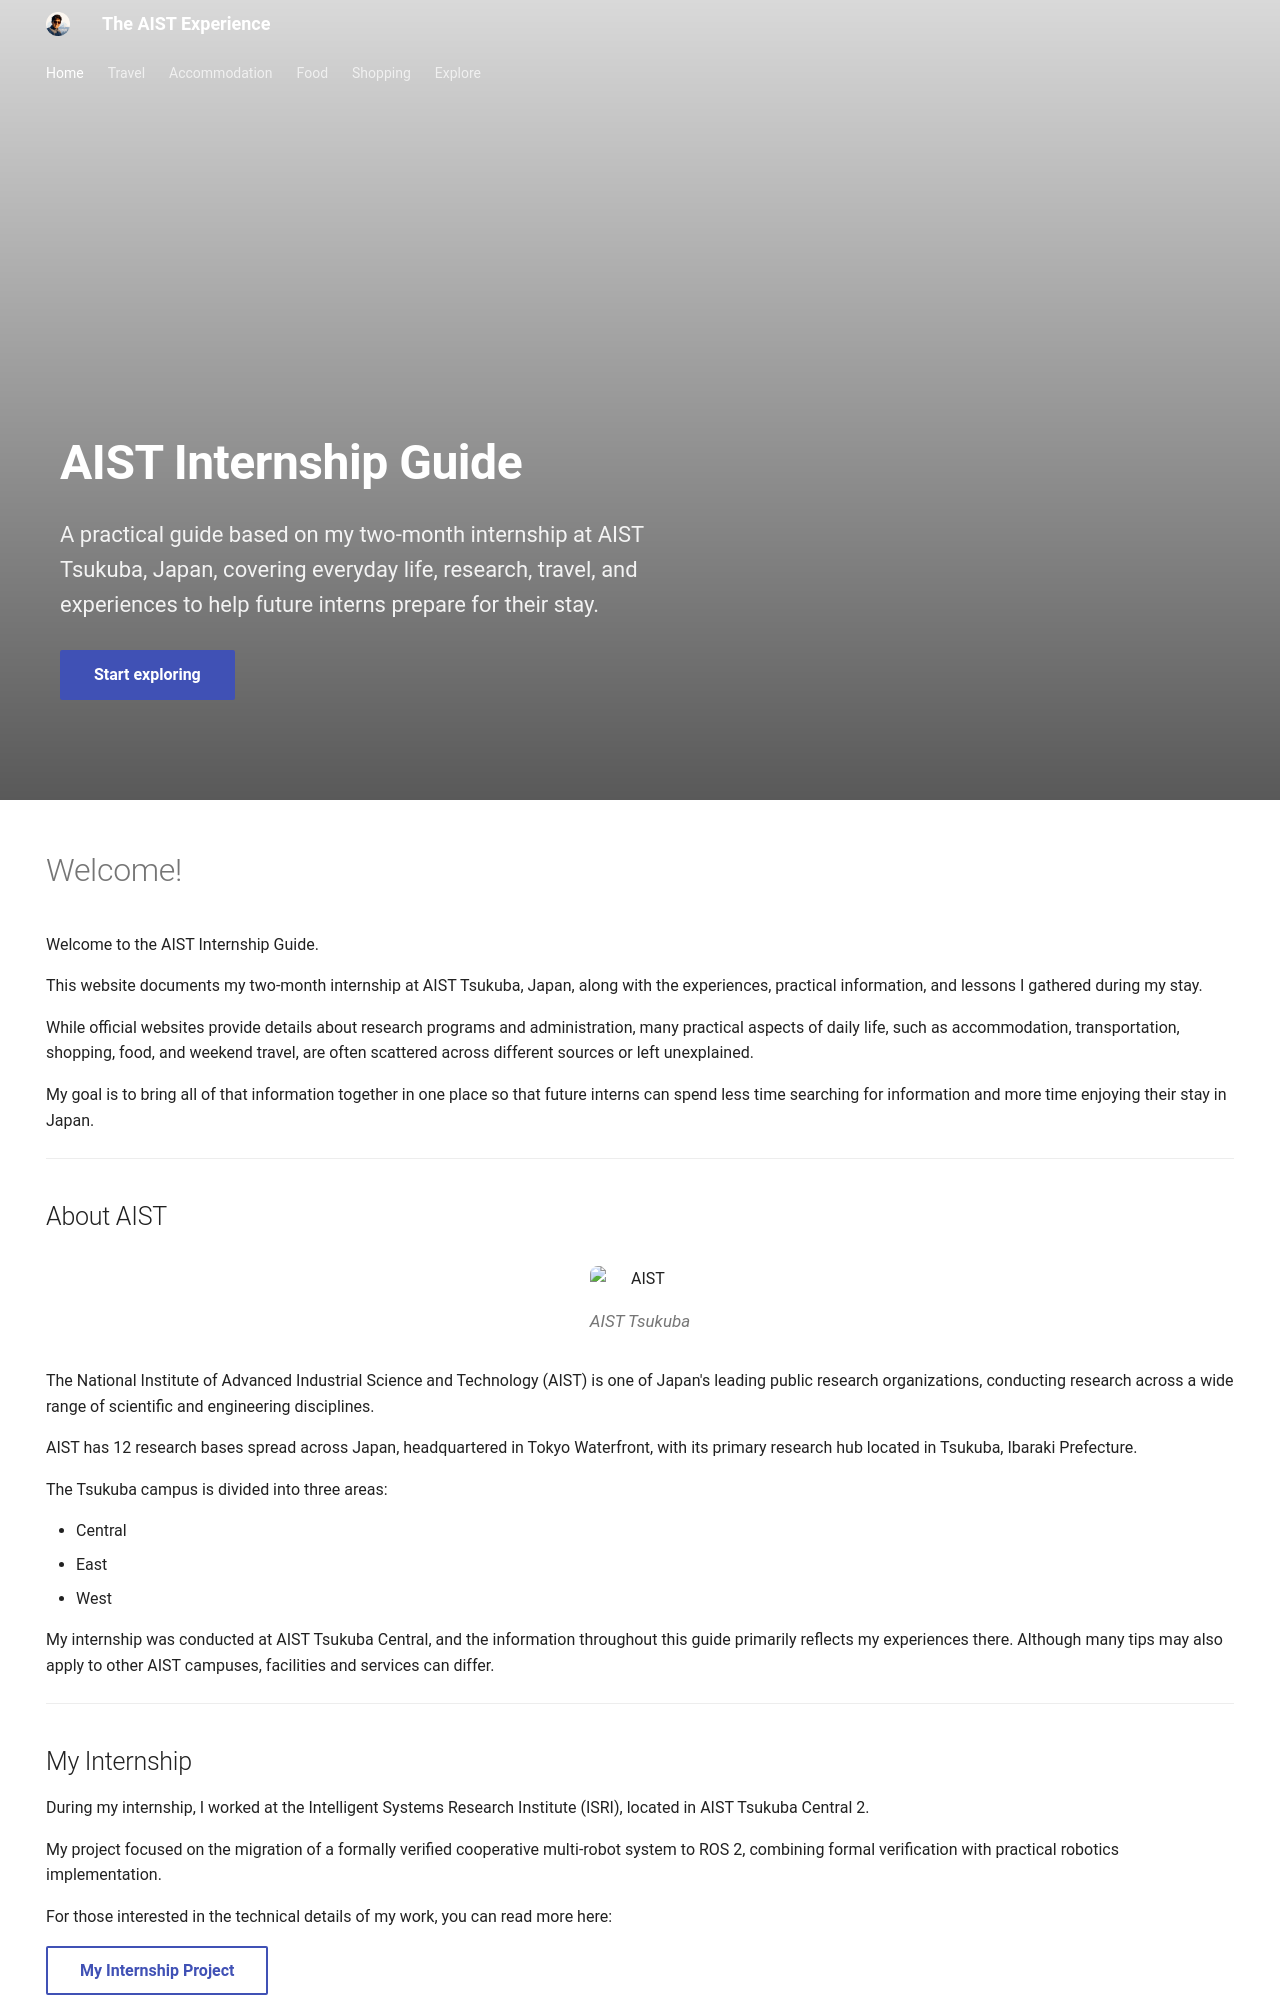

repository: akaashss/aist-experience · page: index.html · generator: mkdocs

---
template: home.html
hide:
  - navigation
  - toc
---

# Welcome!

Welcome to the AIST Internship Guide.

This website documents my two-month internship at AIST Tsukuba, Japan, along with the experiences, practical information, and lessons I gathered during my stay.

While official websites provide details about research programs and administration, many practical aspects of daily life, such as accommodation, transportation, shopping, food, and weekend travel, are often scattered across different sources or left unexplained.

My goal is to bring all of that information together in one place so that future interns can spend less time searching for information and more time enjoying their stay in Japan.

---

## About AIST

<figure class="img-figure" markdown>
![AIST](assets/home/aist.png){ loading=lazy }
<figcaption>AIST Tsukuba</figcaption>
</figure>

The National Institute of Advanced Industrial Science and Technology (AIST) is one of Japan's leading public research organizations, conducting research across a wide range of scientific and engineering disciplines.

AIST has 12 research bases spread across Japan, headquartered in Tokyo Waterfront, with its primary research hub located in Tsukuba, Ibaraki Prefecture.

The Tsukuba campus is divided into three areas:

- Central
- East
- West

My internship was conducted at AIST Tsukuba Central, and the information throughout this guide primarily reflects my experiences there. Although many tips may also apply to other AIST campuses, facilities and services can differ.

---
